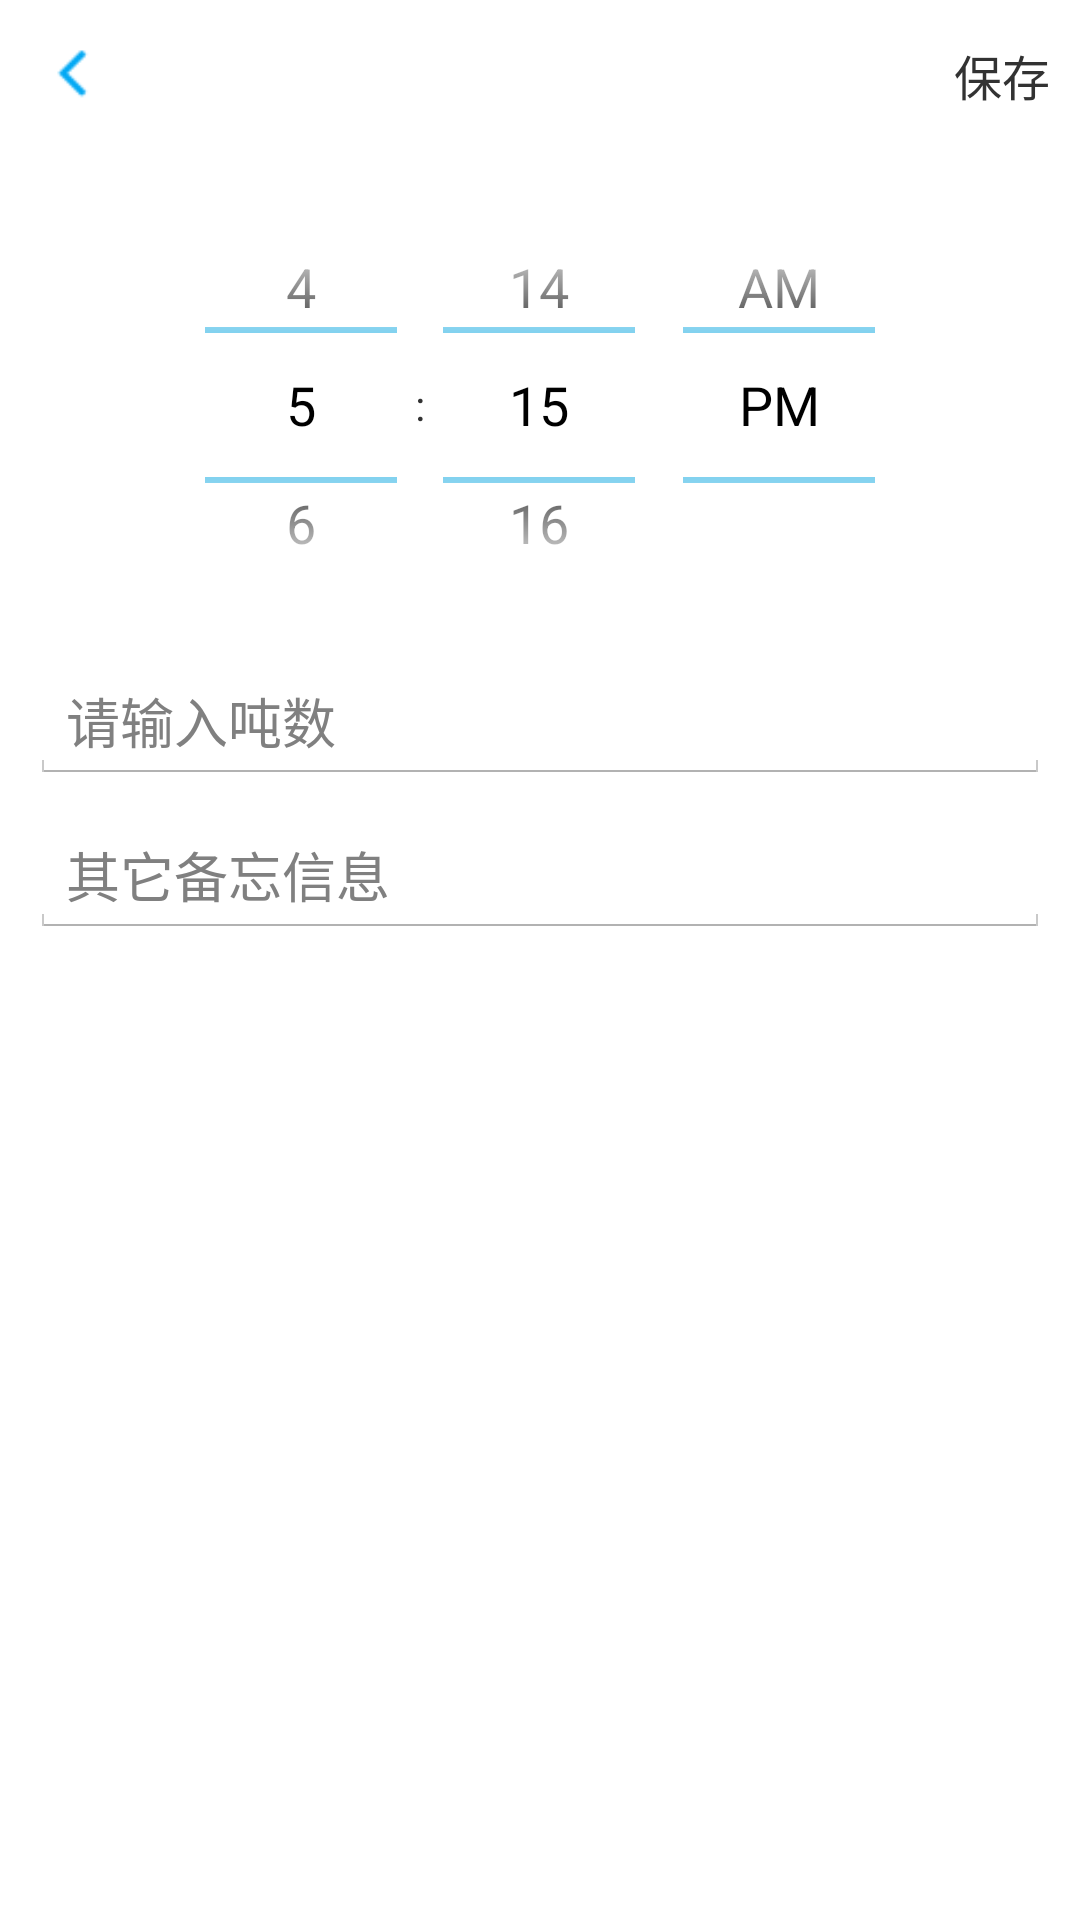

Here is an Android app screen rendered from its layout file. Give the layout XML and the strings, colors and styles it references.
<!-- AndroidManifest.xml: application theme AppTheme -->
<!-- res/layout/activity_add_note.xml -->
<LinearLayout xmlns:android="http://schemas.android.com/apk/res/android"
    xmlns:tools="http://schemas.android.com/tools"
    android:layout_width="match_parent"
    android:layout_height="match_parent"
    android:orientation="vertical"
   >

   <RelativeLayout
       android:layout_width="match_parent" 
       android:layout_height="50dp"
       >
       <ImageView android:id="@+id/goBack"
           android:layout_width="30dp"
           android:layout_height="30dp"
           android:layout_centerVertical="true"
           android:layout_marginLeft="10dp"
           android:src="@drawable/navigationbar_back"/>
       <RelativeLayout android:layout_height="wrap_content" android:layout_width="wrap_content" android:layout_centerInParent="true"
           >
        <TextView
            android:id="@+id/title"
            android:layout_width="wrap_content"
            android:layout_height="wrap_content"
            android:layout_centerVertical="true"
            android:text=""
            android:textSize="18sp" />
        <TextView
            android:id="@+id/goodsTypeNameTitle"
            android:layout_width="wrap_content"
            android:layout_height="wrap_content"
            android:layout_centerVertical="true"
            android:layout_toRightOf="@id/title"
            android:text=""
            android:textSize="18sp" />
        </RelativeLayout>
         <TextView
            android:id="@+id/addNote_save"
            android:layout_width="wrap_content"
            android:layout_height="wrap_content"
            android:layout_alignParentRight="true"
            android:layout_centerVertical="true"
            android:padding="10dp"
            android:text="保存"
            android:textSize="16sp" />
   </RelativeLayout>
   <LinearLayout android:orientation="vertical" android:layout_width="match_parent" android:layout_height="0dp"
            android:layout_weight="1"
       >

	   <TimePicker
	       android:id="@+id/valTime"
	       android:layout_width="match_parent"
	       android:layout_height="150dp"
	       android:layout_marginLeft="10dp"
	       android:layout_marginRight="10dp"
	       android:layout_marginTop="10dp" />
	
	   <EditText android:id="@+id/valPer"
	       android:layout_marginLeft="10dp"
	       android:layout_marginRight="10dp"
	       android:layout_marginTop="10dp"
		    android:layout_width="match_parent"
		    android:layout_height="wrap_content"
		    android:hint="请输入吨数"
		    android:singleLine="true"
		    android:digits="0123456789. "
		    />
	   <EditText android:id="@+id/memoPer"
	       android:layout_marginLeft="10dp"
	       android:layout_marginRight="10dp"
	       android:layout_marginTop="10dp"
		    android:layout_width="match_parent"
		    android:layout_height="wrap_content"
		    android:hint="其它备忘信息"
		    android:singleLine="false"
		    />
	   <ListView android:id="@+id/goodsValListViewPerDay"
	       android:layout_width="match_parent"
	       android:layout_height="wrap_content" android:layout_weight="1"></ListView>
	</LinearLayout>
</LinearLayout>
<!-- resources referenced by this layout -->
<resources>
  <!-- drawable navigationbar_back: png bitmap (drawable-hdpi, 374 bytes) -->
  <style name="AppTheme" parent="AppBaseTheme">
          
      </style>
  <style name="AppBaseTheme" parent="android:Theme.Light">
          
      </style>
</resources>
